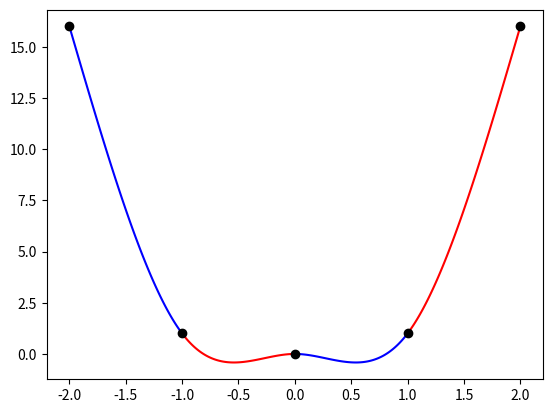

Python code for this plot:
import numpy as np
import matplotlib.pyplot as plt

"""
Razred Polinom predstavlja polinom oblike a_0 + a_1 * x + a_2 * x^2 + a_3 * x^3.

Atributi:
    - a_0, a_1, a_2, a_3  (float): koeficienti polinoma

Metode:
    - v(x): vrne vrednost polinoma v točki x
        - Vhod: x (float) ... točka, v kateri računamo vrednost polinoma
        - Izhod: (float) vrednost polinoma v točki x
"""
class Polinom:
    def __init__(self, a_0, a_1, a_2, a_3):
        self.a_0 = a_0
        self.a_1 = a_1
        self.a_2 = a_2
        self.a_3 = a_3

    def v(self, x):
        return self.a_0 + self.a_1 * x + self.a_2 * x ** 2 + self.a_3 * x ** 3
    
"""
Razred Zlepek predstavlja zlepek polinomov, ki interpolirajo dane točke.

Atributi:
    - interpolacijske_tocke (numpy.ndarray, shape=(2, n)): koordinate interpolacijskih točk
    - polinomi (list[Polinom]): seznam polinomov, ki interpolirajo točke

Metode:
    - coefs(x, i): vrne koeficiente polinoma i v točki x za nastavitev sistema enačb.
        - Vhod: x (float) ... točka, v kateri računamo koeficiente polinoma
                i (int) ... indeks polinoma
        - Izhod: (list[float]) koeficienti polinoma i v točki x. Oblika: [0, ..., 0, 1, x, x^2, x^3, 0, ..., 0]

    - coefs_prime(x, i): vrne koeficiente razlike odvodov polinomov i in i - 1 v točki x za nastavitev sistema enačb.
        - Vhod: x (float) ... točka, v kateri računamo koeficiente
                i (int) ... indeks polinoma
        - Izhod: (list[float]) koeficienti razlike odvodov polinomov i in i - 1 v točki x. Oblika: [0, ..., 0, 0, 1, 2x, 3x^2, 0, -1, -2x, -3x^2, 0, ..., 0]

    - coefs_double_prime(x, i): vrne koeficiente razlike drugih odvodov polinomov i in i - 1 v točki x za nastavitev sistema enačb.
        - Vhod: x (float) ... točka, v kateri računamo koeficiente
                i (int) ... indeks polinoma
        - Izhod: (list[float]) koeficienti razlike drugih odvodov polinomov i in i - 1 v točki x. Oblika: [0, ..., 0, 0, 0, 2, 6x, 0, 0, -2, -6x, 0, ..., 0]

"""
class Zlepek:
    def __init__(self, x, y):
        self.interpolacijske_tocke = np.array([x, y])
        self.polinomi = []

    def coefs(self, x, i):
        return [0] * 4 * i + [1, x, x ** 2, x ** 3] + [0] * (4 * (self.interpolacijske_tocke.shape[1] - i - 2))
    
    def coefs_prime(self, x, i):
        return [0] * 4 * (i - 1) + [0, 1, 2 * x, 3 * x ** 2, 0, -1, -2 * x, -3 * x ** 2] + [0] * (4 * (self.interpolacijske_tocke.shape[1] - i - 2))

    def coefs_double_prime(self, x, i):
        return [0] * 4 * (i - 1) + [0, 0, 2, 6 * x, 0, 0, -2, -6 * x] + [0] * (4 * (self.interpolacijske_tocke.shape[1] - i - 2))

    def coefs_natural(self, x, i):
        return [0] * 4 * i + [0, 0, 2, 6 * x] + [0] * (4 * (self.interpolacijske_tocke.shape[1] - i - 2))

"""
interpoliraj(x, y): interpolira dane točke (x, y) z zlepkom.

Vhod:
    - x (numpy.ndarray, shape=(n,)): x koordinate interpolacijskih točk
    - y (numpy.ndarray, shape=(n,)): y koordinate interpolacijskih točk

Izhod:
    - Z (Zlepek): zlepek.
"""
def interpoliraj(x, y):

    # Inicializacija zlepka
    Z = Zlepek(x, y)

    # Inicializacija sistema enačb
    A = []
    b = []

    # Nastavitev sistema enačb
    for i in range(len(x) - 1):
        # Priprava i-te in (i+1)-te interpolacijske točke
        x1 = x[i]
        x2 = x[i + 1]
        y1 = y[i]
        y2 = y[i + 1]

        # Koeficienti S(x_i) = y_i
        A.append(Z.coefs(x1, i))
        b.append(y1)

        # Koeficienti S(x_{i+1}) = y_{i+1}
        A.append(Z.coefs(x2, i))
        b.append(y2)

        # Koeficienti S'(x_{i+1}) - S'(x_i) = 0 in S''x_{i+1}) - S''(x_i) = 0; za vmesne točke
        if i > 0:
            A.append(Z.coefs_prime(x1, i))
            b.append(0)

            A.append(Z.coefs_double_prime(x1, i))
            b.append(0)
        
        # Koeficienti S''(x_0) = 0 in S''(x_{n-1}) = 0 za robni točki - pogoj naravnega zlepka
        if i == 0:
            A.append(Z.coefs_natural(x1, i))
            b.append(0)
        elif i == len(x) - 2:
            A.append(Z.coefs_natural(x2, i))
            b.append(0)

    # Pretvorba v Numpy array
    A = np.array(A)
    b = np.array(b)

    # Rešitev sistema enačb
    x = np.linalg.solve(A, b)

    # Ustvarjanje polinomov
    for i in range(len(x) // 4):
        Z.polinomi.append(Polinom(x[4 * i], x[4 * i + 1], x[4 * i + 2], x[4 * i + 3]))

    return Z

"""
plot(Z): izriše zlepek Z in njegove interpolacijske točke.

Vhod:
    - Z (Zlepek): zlepek.

Izhod: /
"""
def plot(Z):
    # Priprava interpolacijskih točk
    x = Z.interpolacijske_tocke[0]
    y = Z.interpolacijske_tocke[1]

    for i in range(len(Z.polinomi)):
        # Priprava i-tega polinoma
        p = Z.polinomi[i]

        # Priprava 100 točk med x1 in x2 za izris polinoma
        x1 = x[i]
        x2 = x[i + 1]
        x_p= np.linspace(x1, x2, 100)
        y_p = p.v(x_p)

        # Določitev barve polinoma. Sodo število = modra, liho število = rdeča
        col = i % 2 == 0 and 'b' or 'r'

        # Izris polinoma
        plt.plot(x_p, y_p, col)

    # Izris interpolacijskih točk
    plt.plot(x, y, 'ko')

    plt.show()

def main():
    x = np.array([-2, -1, 0, 1, 2])
    y = x ** 4

    Z = interpoliraj(x, y)
    plot(Z)

if __name__ == "__main__":
    main()